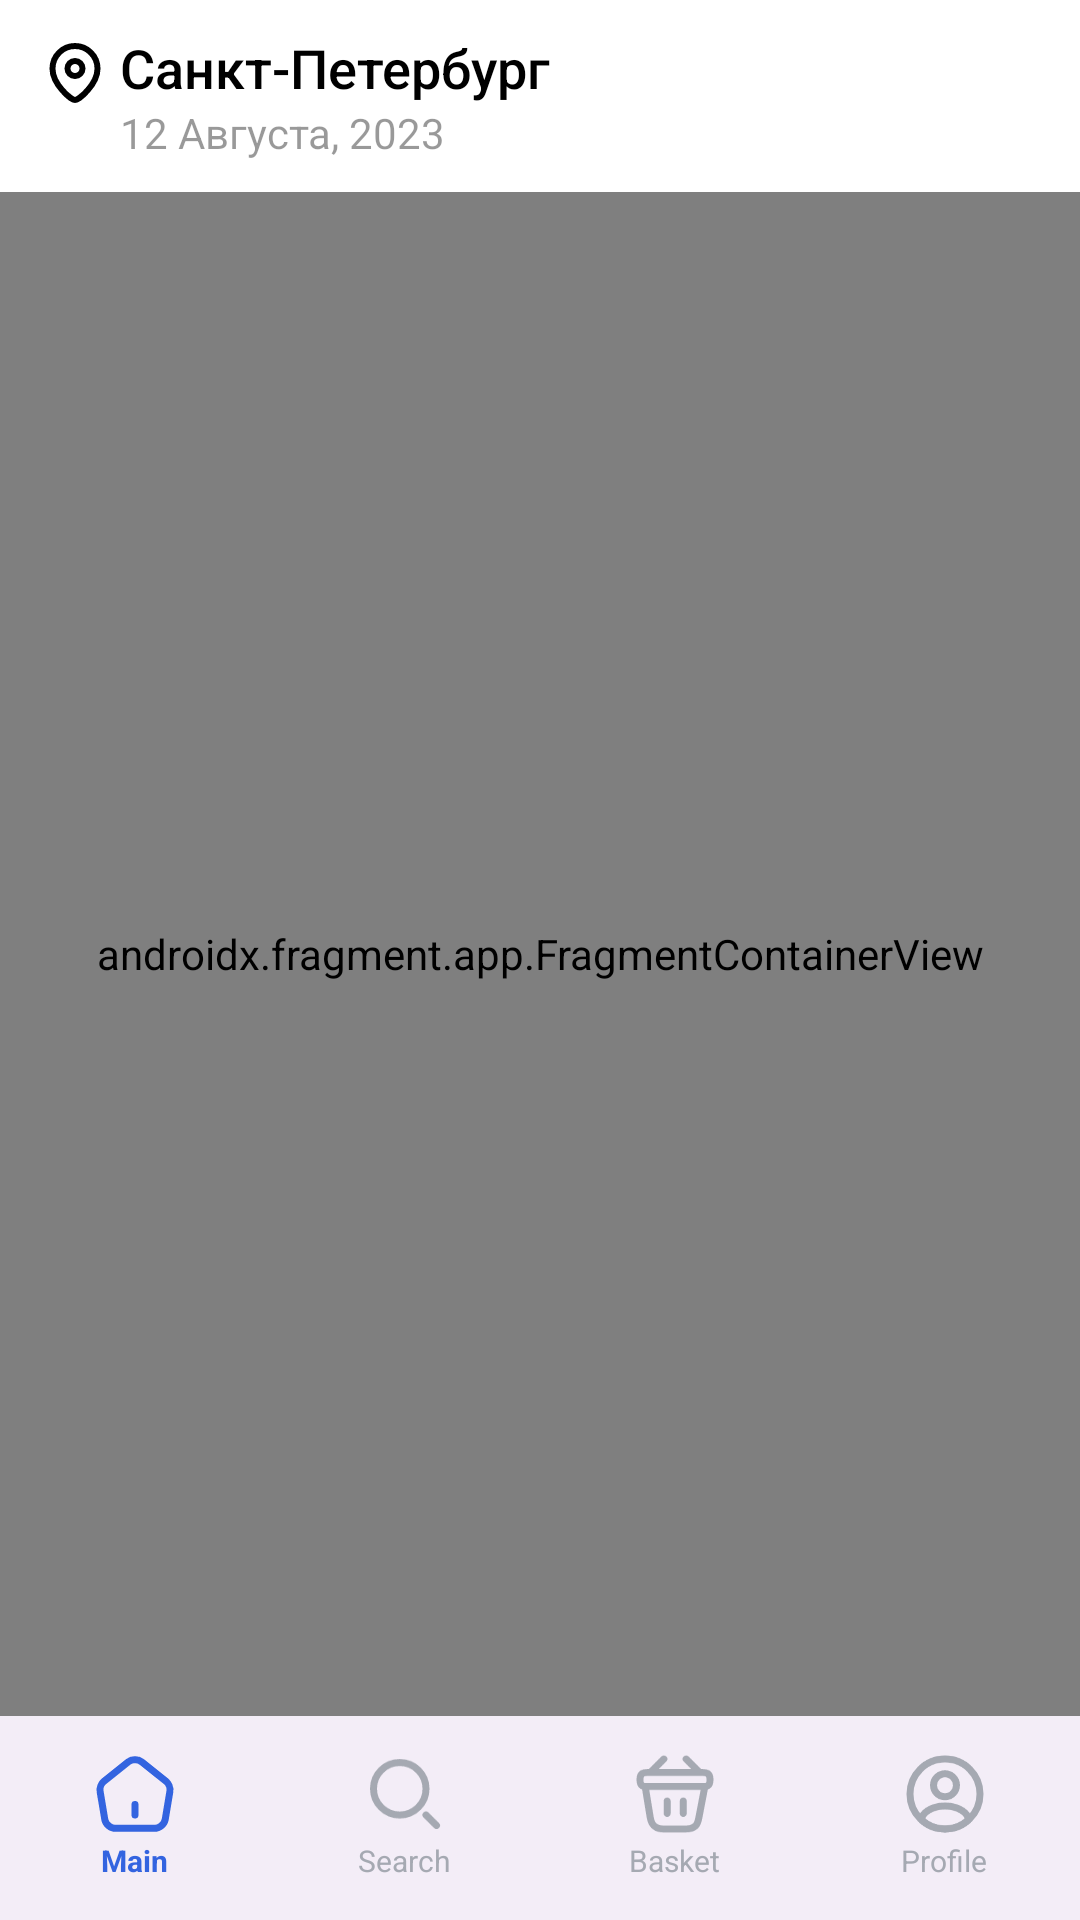

Produce the Android XML layout that renders to this screen, including the resource entries it uses.
<!-- AndroidManifest.xml: application theme Base.Theme.OrderingMealsTestTask -->
<!-- res/layout/activity_main.xml -->
<?xml version="1.0" encoding="utf-8"?>
<androidx.constraintlayout.widget.ConstraintLayout xmlns:android="http://schemas.android.com/apk/res/android"
    xmlns:app="http://schemas.android.com/apk/res-auto"
    xmlns:tools="http://schemas.android.com/tools"
    android:layout_width="match_parent"
    android:layout_height="match_parent">

    <com.google.android.material.appbar.MaterialToolbar
        android:id="@+id/appToolBar"
        style="@style/ToolbarStyle"
        android:layout_width="0dp"
        android:layout_height="wrap_content"
        android:elevation="0dp"
        app:layout_constraintEnd_toEndOf="parent"
        app:layout_constraintStart_toStartOf="parent"
        app:layout_constraintTop_toTopOf="parent"
        app:logo="@drawable/toolbar_location"
        app:subtitle="12 Августа, 2023"
        app:subtitleTextAppearance="@style/Toolbar.SubtitleText"
        app:title="Санкт-Петербург"
        app:titleMarginStart="22dp"
        app:titleTextAppearance="@style/Toolbar.TitleText" />

    <androidx.appcompat.widget.AppCompatImageView
        android:id="@+id/appCompatImageView"
        android:layout_width="44dp"
        android:layout_height="44dp"
        android:layout_marginEnd="16dp"
        android:src="@drawable/user_image_plug"
        app:layout_constraintBottom_toBottomOf="@+id/appToolBar"
        app:layout_constraintEnd_toEndOf="parent"
        app:layout_constraintTop_toTopOf="parent" />

    <androidx.constraintlayout.widget.Barrier
        android:id="@+id/toolbarBarrier"
        android:layout_width="wrap_content"
        android:layout_height="wrap_content"
        app:barrierDirection="bottom"
        app:constraint_referenced_ids="appCompatImageView, appToolBar" />

    <androidx.fragment.app.FragmentContainerView
        android:id="@+id/viewFragmentContainer"
        android:name="androidx.navigation.fragment.NavHostFragment"
        android:layout_width="0dp"
        android:layout_height="0dp"
        app:defaultNavHost="true"
        app:layout_constraintBottom_toTopOf="@+id/viwBottomNavigation"
        app:layout_constraintEnd_toEndOf="parent"
        app:layout_constraintHorizontal_bias="1.0"
        app:layout_constraintStart_toStartOf="parent"
        app:layout_constraintTop_toBottomOf="@id/toolbarBarrier"
        app:layout_constraintVertical_bias="1.0"
        app:navGraph="@navigation/bottom_nav_graph"
        tools:layout="@layout/fragment_categories" />

    <com.google.android.material.bottomnavigation.BottomNavigationView
        android:id="@+id/viwBottomNavigation"
        android:layout_width="0dp"
        android:layout_height="68dp"
        app:itemActiveIndicatorStyle="@color/blue"
        app:itemIconSize="28dp"
        app:itemTextAppearanceActive="@style/BottomMenuTitle"
        app:itemTextAppearanceInactive="@style/BottomMenuTitle"
        app:labelVisibilityMode="labeled"
        app:layout_constraintBottom_toBottomOf="parent"
        app:layout_constraintEnd_toEndOf="parent"
        app:layout_constraintStart_toStartOf="parent"
        app:menu="@menu/bottom_nav_menu" />

</androidx.constraintlayout.widget.ConstraintLayout>
<!-- res/layout/fragment_categories.xml (included above) -->
<?xml version="1.0" encoding="utf-8"?>
<LinearLayout xmlns:android="http://schemas.android.com/apk/res/android"
    xmlns:tools="http://schemas.android.com/tools"
    android:layout_width="match_parent"
    android:layout_height="match_parent"
    android:background="?attr/colorPrimary"
    android:gravity="center"
    android:orientation="vertical"
    android:paddingHorizontal="12dp">

    <androidx.recyclerview.widget.RecyclerView
        android:id="@+id/categoriesRecyclerView"
        android:layout_width="match_parent"
        android:layout_height="match_parent"
        tools:listitem="@layout/item_category" />

    <com.google.android.material.progressindicator.CircularProgressIndicator
        android:id="@+id/categoriesProgressIndicator"
        style="@style/CircularProgressBar"
        android:layout_width="wrap_content"
        android:layout_height="wrap_content"
        android:visibility="gone" />

    <com.google.android.material.textview.MaterialTextView
        android:id="@+id/categoriesExceptionTextView"
        style="@style/ExceptionTextView"
        android:layout_width="wrap_content"
        android:layout_height="wrap_content"
        android:visibility="gone"
        tools:text="Exception! Exception! Exception! Exception! Exception! Exception!" />

    <com.google.android.material.button.MaterialButton
        android:id="@+id/categoriesRetryButton"
        style="@style/AppButton"
        android:layout_width="wrap_content"
        android:layout_height="wrap_content"
        android:text="@string/retry"
        android:visibility="gone" />

</LinearLayout>
<!-- res/layout/item_category.xml (included above) -->
<?xml version="1.0" encoding="utf-8"?>
<com.google.android.material.card.MaterialCardView xmlns:android="http://schemas.android.com/apk/res/android"
    xmlns:app="http://schemas.android.com/apk/res-auto"
    xmlns:tools="http://schemas.android.com/tools"
    android:id="@+id/categoryMaterialCard"
    android:layout_width="match_parent"
    android:layout_height="148dp"
    android:background="?attr/colorOnSurfaceVariant"
    app:strokeWidth="0dp">

    <com.google.android.material.textview.MaterialTextView
        android:id="@+id/categoryTitleTextView"
        style="?attr/textAppearanceHeadline6"
        android:layout_width="wrap_content"
        android:layout_height="wrap_content"
        android:layout_marginHorizontal="16dp"
        android:layout_marginVertical="12dp"
        tools:text="Пекарни и кондитерские" />

</com.google.android.material.card.MaterialCardView>
<!-- resources referenced by this layout -->
<resources>
  <color name="blue">#FF3364E0</color>
  <string name="retry">Retry</string>
  <style name="AppButton" parent="Widget.Material3.Button">
          <item name="fontFamily">@font/sf_pro_display_regular</item>
          <item name="android:textSize">16sp</item>
          <item name="lineHeight">17.6dp</item>
          <item name="fontWeight">500</item>
          <item name="android:layout_marginTop">12dp</item>
          <item name="android:textColor">@color/white</item>
          <item name="backgroundTint">@color/blue</item>
          <item name="cornerRadius">8dp</item>
      </style>
  <style name="BottomMenuTitle" parent="@style/TextAppearance.AppCompat.Caption">
          <item name="android:textSize">10sp</item>
          <item name="fontFamily">@font/sf_pro_display_regular</item>
      </style>
  <style name="CircularProgressBar" parent="Widget.Material3.CircularProgressIndicator">
          <item name="indicatorColor">?attr/colorOnSurfaceVariant</item>
          <item name="android:indeterminate">true</item>
      </style>
  <style name="ExceptionTextView" parent="Widget.MaterialComponents.TextView">
          <item name="android:gravity">center</item>
      </style>
  <style name="Toolbar.SubtitleText" parent="TextAppearance.Widget.AppCompat.Toolbar.Subtitle">
          <item name="font">@font/sf_pro_display_regular</item>
          <item name="android:textSize">14sp</item>
      </style>
  <style name="Toolbar.TitleText" parent="TextAppearance.Widget.AppCompat.Toolbar.Title">
          <item name="font">@font/sf_pro_display_regular</item>
          <item name="android:textSize">18sp</item>
      </style>
  <style name="ToolbarStyle">
          <item name="android:background">@color/white</item>
          <item name="android:theme">@style/ToolbarTheme</item>
          <item name="titleTextColor">@color/black</item>
          <item name="subtitleTextColor">@color/black_alpha_40</item>
          <item name="popupTheme">@style/ThemeOverlay.AppCompat.Light</item>
      </style>
  <color name="white">#FFFFFFFF</color>
  <style name="ToolbarTheme" parent="ThemeOverlay.AppCompat.Dark.ActionBar">
          <item name="toolbarNavigationButtonStyle">@style/ToolbarButtonNavigationStyle</item>
          <item name="colorControlNormal">@color/black</item>
      </style>
  <color name="black">#FF000000</color>
  <color name="black_alpha_40">#66000000</color>
  <color name="black_alpha_50">#80000000</color>
  <color name="black_alpha_65">#A6000000</color>
  <color name="smoky_white">#FFF8F7F5</color>
  <color name="snow_white">#FFEFEEEC</color>
  <color name="gray">#FFA5A9B2</color>
  <style name="Headline6" parent="TextAppearance.MaterialComponents.Headline6">
          <item name="fontFamily">@font/sf_pro_display_regular</item>
          <item name="lineHeight">25dp</item>
          <item name="fontWeight">500</item>
      </style>
  <style name="Subtitle1" parent="TextAppearance.MaterialComponents.Subtitle1">
          <item name="fontFamily">@font/sf_pro_display_regular</item>
          <item name="android:textSize">16sp</item>
          <item name="lineHeight">16.8dp</item>
          <item name="fontWeight">500</item>
      </style>
  <style name="Subtitle2" parent="TextAppearance.MaterialComponents.Subtitle2">
          <item name="fontFamily">@font/sf_pro_display_regular</item>
          <item name="android:textSize">14sp</item>
          <item name="lineHeight">14.7dp</item>
          <item name="fontWeight">400</item>
      </style>
  <style name="ToolbarButtonNavigationStyle" parent="Widget.AppCompat.Toolbar.Button.Navigation">
          <item name="tint">@color/black</item>
      </style>
</resources>
